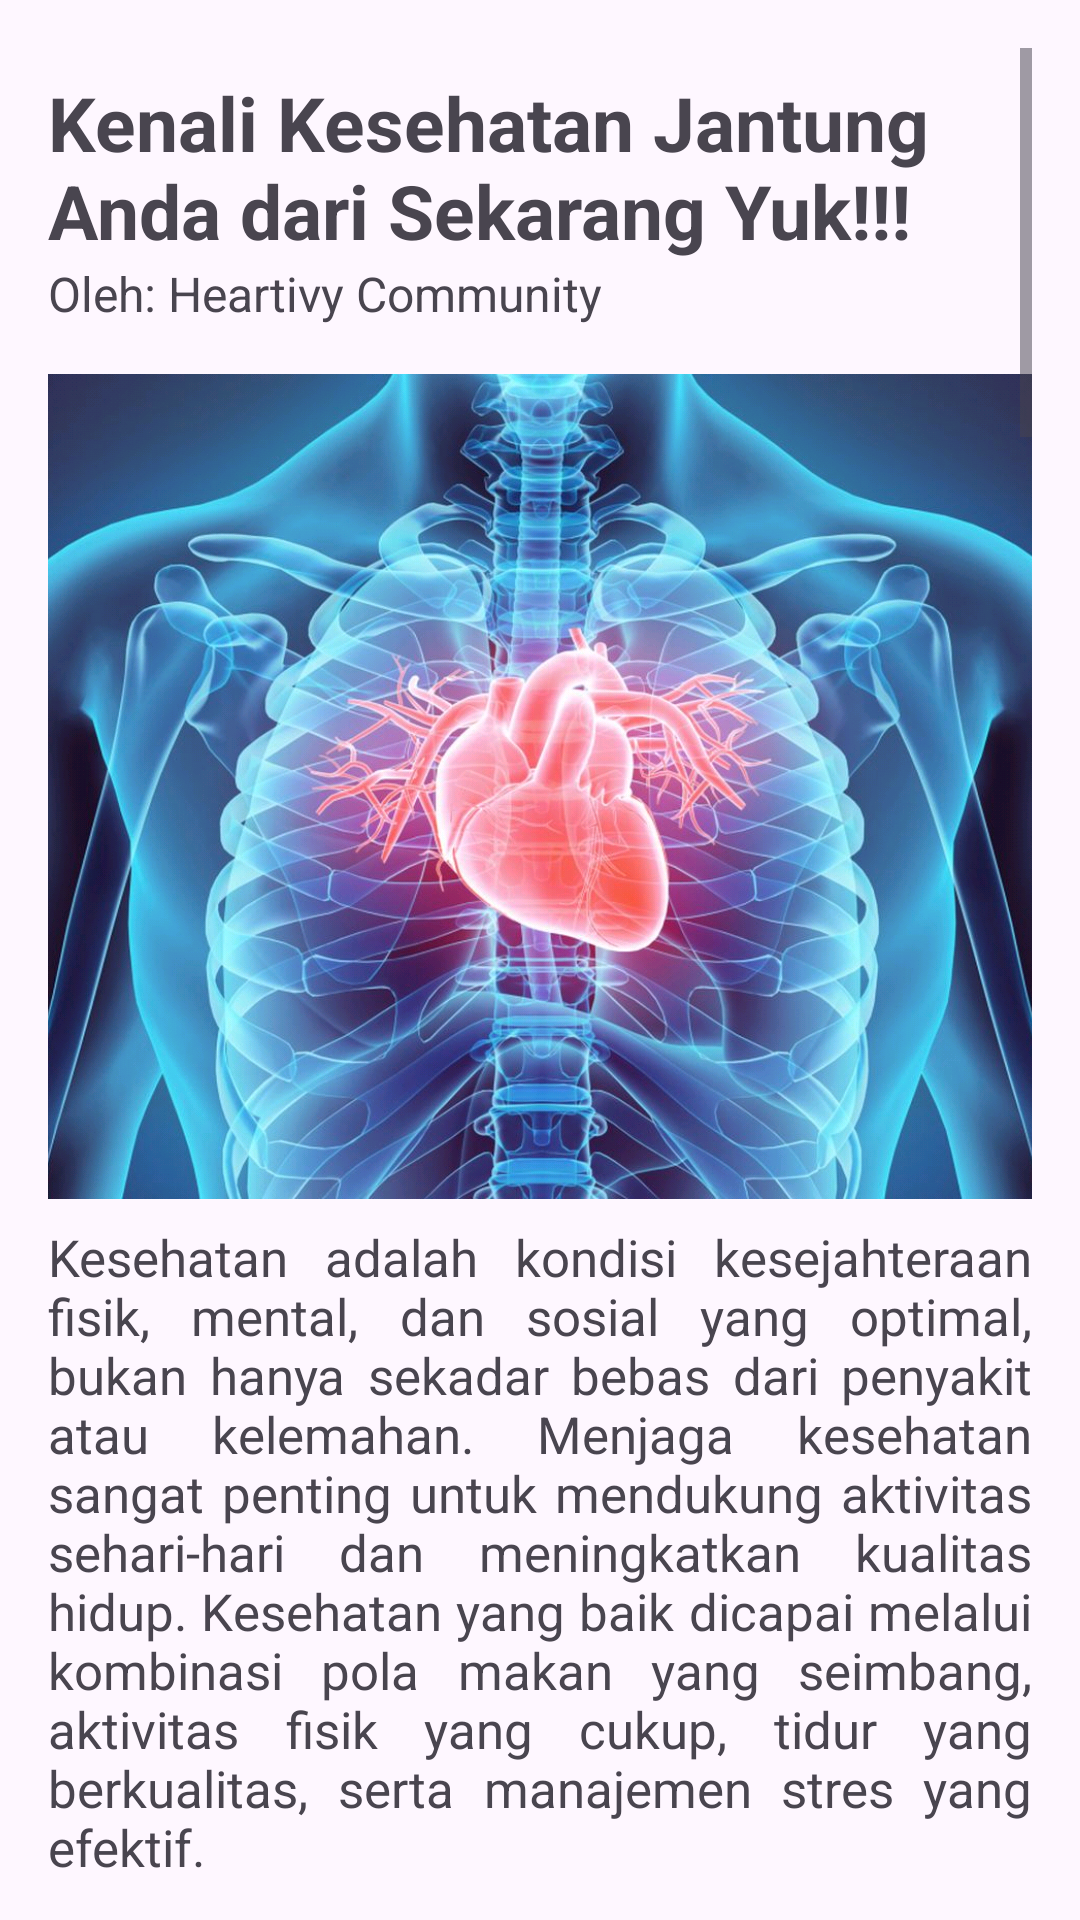

Produce the Android XML layout that renders to this screen, including the resource entries it uses.
<!-- AndroidManifest.xml: application theme Theme.Heartify -->
<!-- res/layout/activity_info.xml -->
<ScrollView xmlns:android="http://schemas.android.com/apk/res/android"
    android:layout_width="match_parent"
    android:layout_height="match_parent"
    android:fitsSystemWindows="true"
    android:padding="16dp">

    <LinearLayout
        android:orientation="vertical"
        android:layout_width="match_parent"
        android:layout_height="wrap_content">

        
        <ProgressBar
            android:id="@+id/progressBar"
            style="?android:attr/progressBarStyleLarge"
            android:layout_width="wrap_content"
            android:layout_height="wrap_content"
            android:visibility="gone" />

        
        <TextView
            android:id="@+id/judul"
            android:layout_width="match_parent"
            android:layout_height="wrap_content"
            android:text="@string/judul"
            android:textStyle="bold"
            android:textSize="25sp"
            android:paddingTop="8dp" />

        
        <TextView
            android:id="@+id/by"
            android:layout_width="match_parent"
            android:layout_height="wrap_content"
            android:justificationMode="inter_word"
            android:text="@string/by"
            android:textSize="16sp"
            android:paddingBottom="16dp" />

        

        
        <ImageView
            android:id="@+id/imageLogo"
            android:layout_width="match_parent"
            android:layout_height="275dp"
            android:contentDescription="@string/todo"
            android:layerType="software"
            android:scaleType="centerCrop"
            android:src="@drawable/heartify" />

        <TextView
            android:id="@+id/summary"
            android:justificationMode="inter_word"
            android:layout_width="match_parent"
            android:layout_height="wrap_content"
            android:text="@string/isi"
            android:textSize="17sp"
            android:paddingTop="8dp"
            android:paddingBottom="6dp" />

        
        <TextView
            android:id="@+id/description"
            android:layout_width="match_parent"
            android:layout_height="wrap_content"
            android:justificationMode="inter_word"
            android:text="@string/penutup"
            android:textAlignment="viewStart"
            android:lineSpacingExtra="2dp"
            android:textSize="17sp"
            android:paddingTop="8dp" />

    </LinearLayout>
</ScrollView>
<!-- resources referenced by this layout -->
<resources>
  <string name="by">Oleh: Heartivy Community</string>
  <string name="judul">Kenali Kesehatan Jantung Anda dari Sekarang Yuk!!!</string>
  <string name="penutup">Semoga Membantu!</string>
  <string name="todo">TODO</string>
  <color name="purple_500">#FF6200EE</color>
  <color name="purple_700">#FF3700B3</color>
  <color name="white">#FFFFFFFF</color>
  <color name="teal_200">#FF03DAC5</color>
  <color name="teal_700">#FF018786</color>
  <color name="black">#FF000000</color>
</resources>
